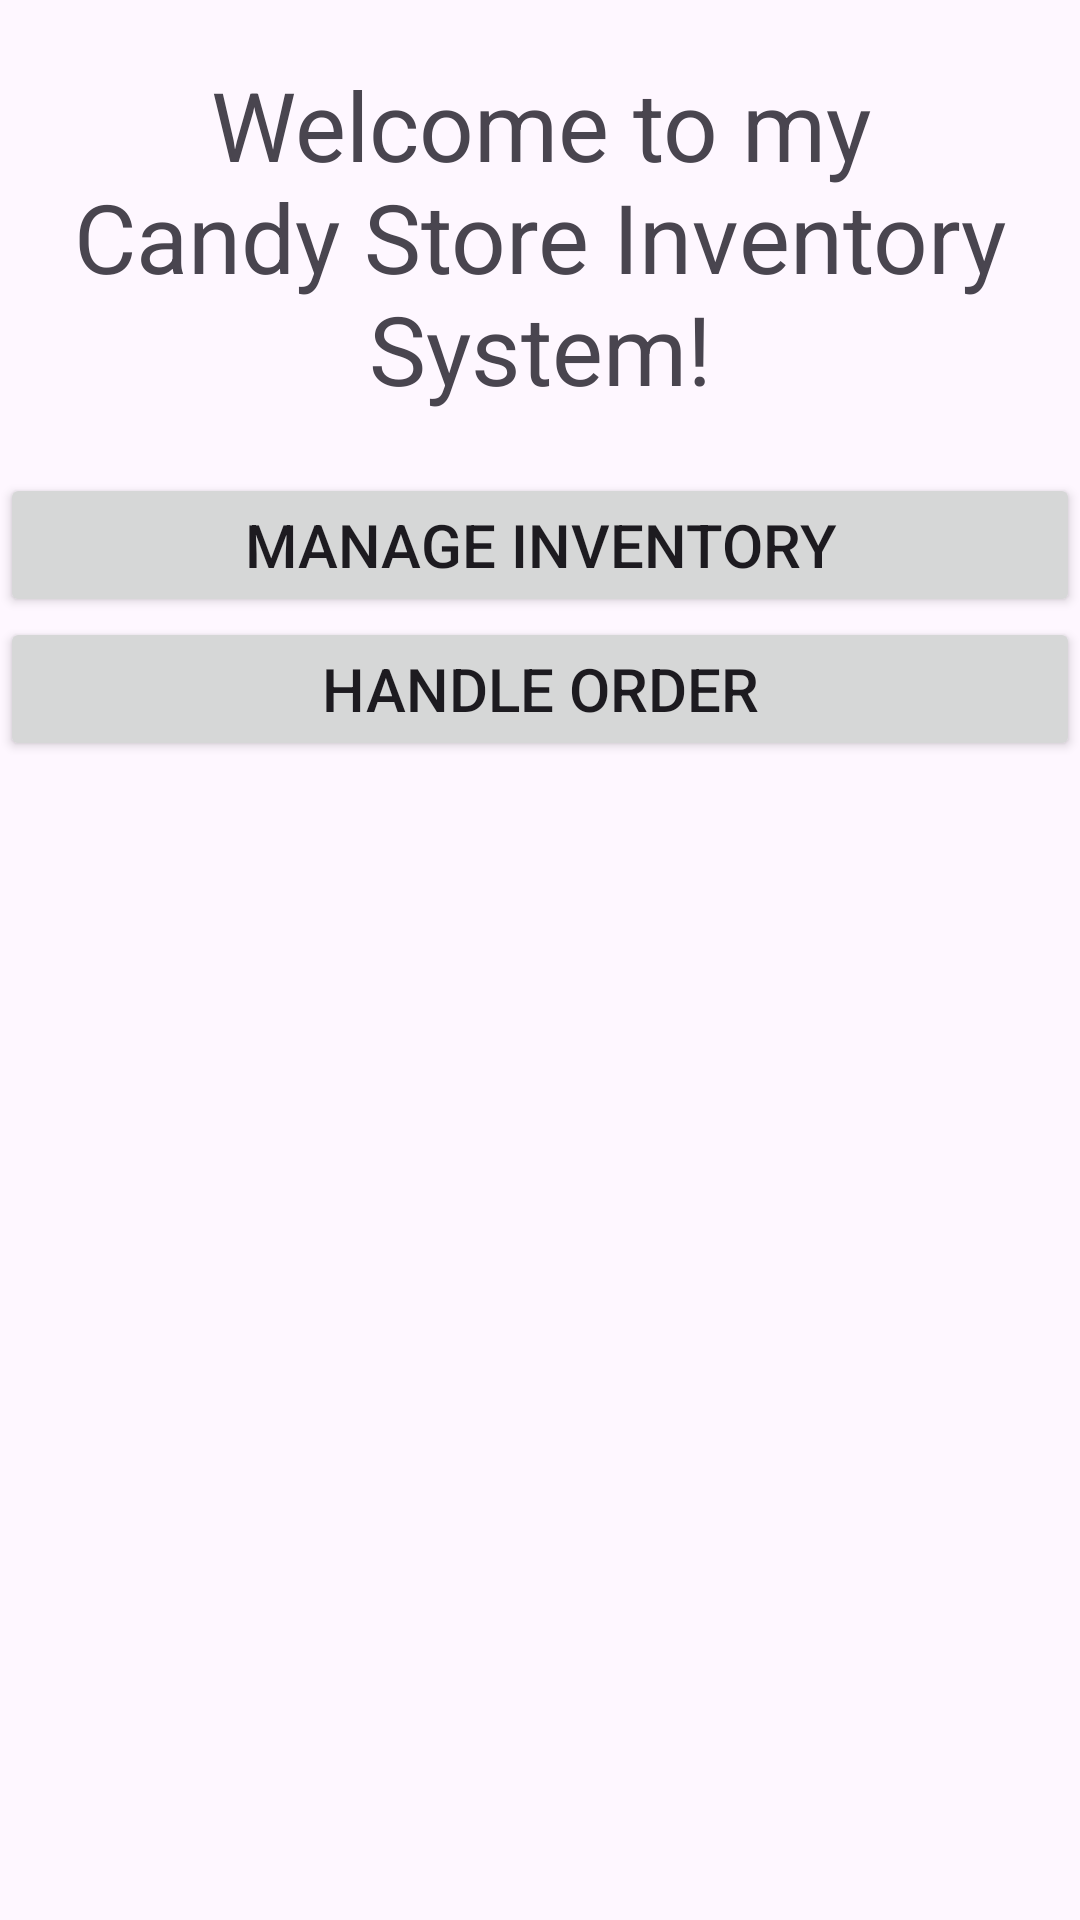

Write the Android layout XML for this screen, with the resource values it uses.
<!-- AndroidManifest.xml: application theme Theme.P2_eton -->
<!-- res/layout/activity_main.xml -->
<LinearLayout xmlns:android="http://schemas.android.com/apk/res/android"
    xmlns:app="http://schemas.android.com/apk/res-auto"
    xmlns:tools="http://schemas.android.com/tools"
    android:layout_width="match_parent"
    android:layout_height="match_parent"
    android:orientation="vertical"
    tools:context=".MainActivity">

    <TextView
        android:layout_height="wrap_content"
        android:text="Welcome to my Candy Store Inventory System!"
        android:layout_width="match_parent"
        android:gravity="center"
        android:textSize="32sp"
        android:layout_margin="20dp"
        />

    <Button
        android:id="@+id/buttonManageInventory"
        android:layout_width="match_parent"
        android:layout_height="wrap_content"
        android:textSize="20sp"
        android:onClick="clickStartApp"
        android:text="Manage Inventory"/>

    <Button
        android:id="@+id/buttonHandleOrder"
        android:layout_width="match_parent"
        android:layout_height="wrap_content"
        android:textSize="20sp"
        android:onClick="clickStartApp"
        android:text="Handle Order"/>

</LinearLayout>
<!-- resources referenced by this layout -->
<resources>
  <style name="Theme.P2_eton" parent="Base.Theme.P2_eton" />
  <style name="Base.Theme.P2_eton" parent="Theme.Material3.DayNight.NoActionBar">
          
          
      </style>
</resources>
